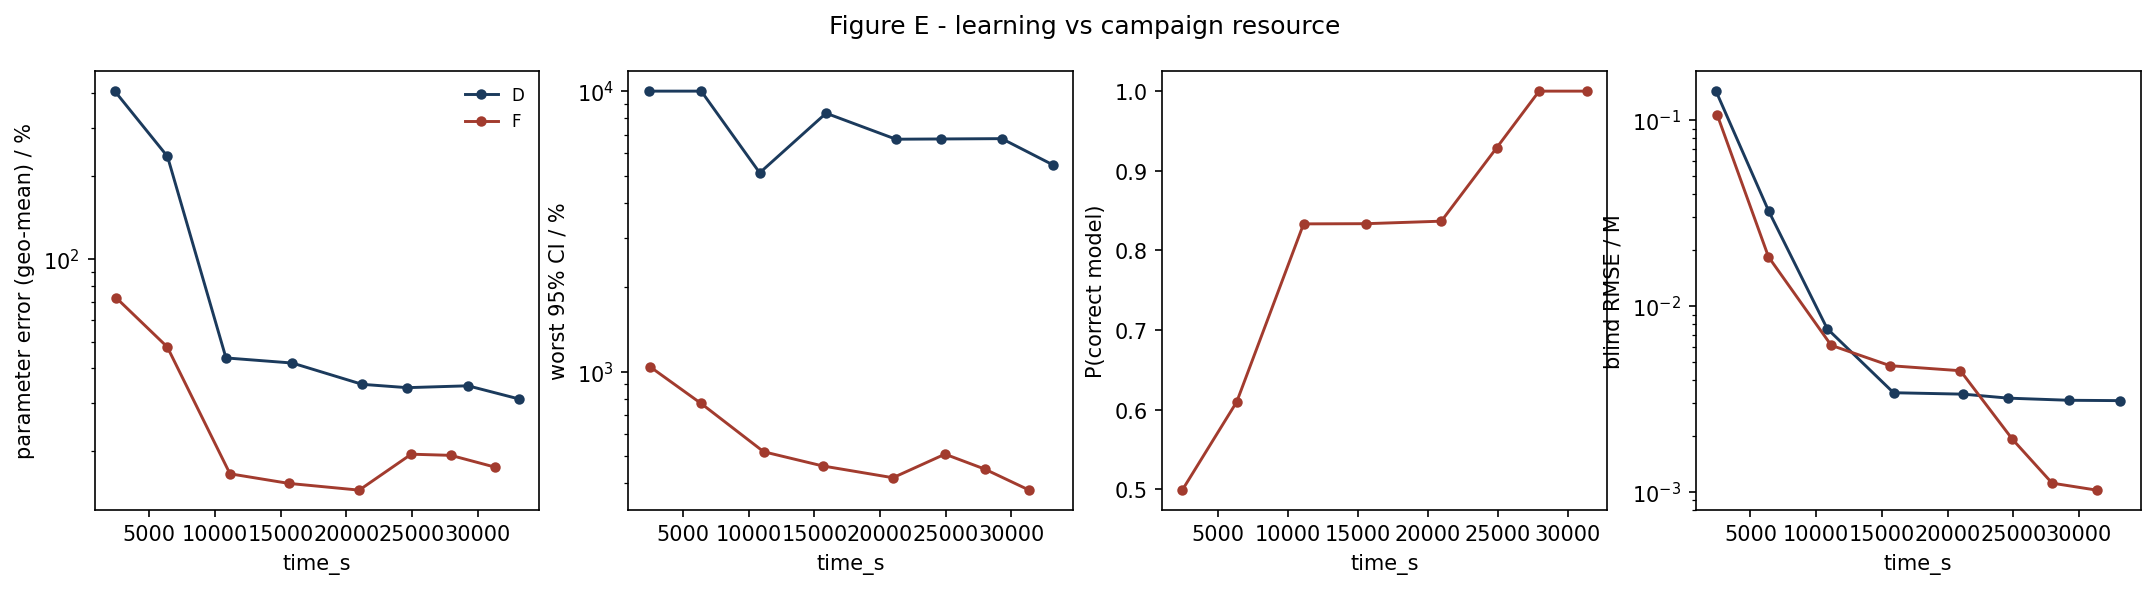

Data behind this chart, as committed beside it:
strategy, time_s, param_err_pct, max_rel_ci_pct, p_correct, blind_rmse_M
D, 2375, 407.1, 10000, nan, 0.1431
D, 6388, 235.7, 10000, nan, 0.03239
D, 10839, 43.69, 5112, nan, 0.007556
D, 15890, 41.86, 8342, nan, 0.003418
D, 21207, 35.03, 6738, nan, 0.003358
D, 24637, 34.07, 6751, nan, 0.003196
D, 29262, 34.6, 6769, nan, 0.003113
D, 33153, 30.98, 5459, nan, 0.003099
F, 2480, 72.25, 1041, 0.4992, 0.1062
F, 6371, 47.88, 769.4, 0.61, 0.01838
F, 11144, 16.57, 517.3, 0.8334, 0.006149
F, 15620, 15.29, 460.5, 0.8336, 0.004778
F, 20979, 14.45, 417.9, 0.8368, 0.004489
F, 24941, 19.52, 507.2, 0.9292, 0.00192
F, 27960, 19.34, 448.8, 1.0, 0.001116
F, 31352, 17.51, 377.5, 1.0, 0.001023
